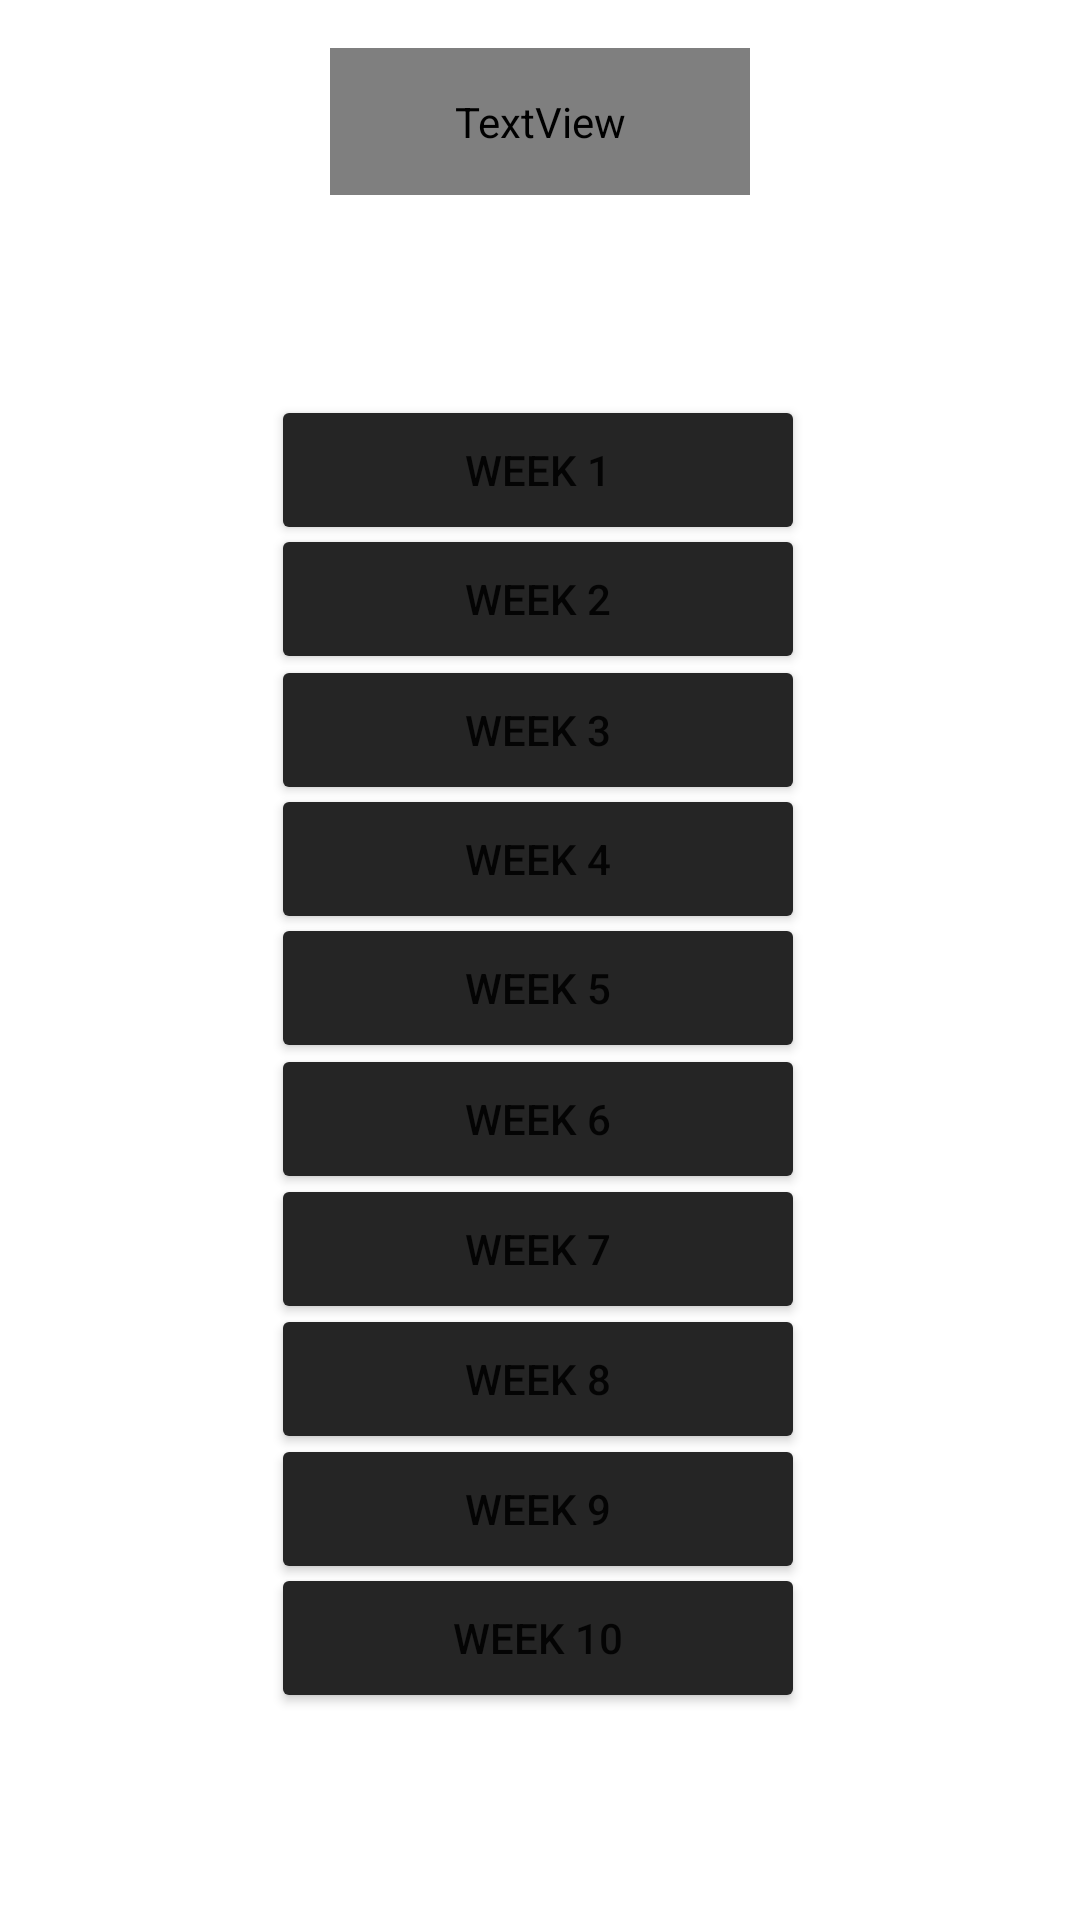

Reconstruct the res/layout file that produces this screen, plus the resources it refers to.
<!-- AndroidManifest.xml: application theme Theme.PowerPump -->
<!-- res/layout/fragment_conditie.xml -->
<?xml version="1.0" encoding="utf-8"?>
<androidx.constraintlayout.widget.ConstraintLayout xmlns:android="http://schemas.android.com/apk/res/android"
    xmlns:app="http://schemas.android.com/apk/res-auto"
    xmlns:tools="http://schemas.android.com/tools"
    android:id="@+id/pageConditie"
    android:layout_width="match_parent"
    android:layout_height="match_parent"
    android:background="@drawable/wallpaperandroidstudioppf"
    tools:context=".Conditie" >

    <TextView
        android:id="@+id/textConditie"
        android:layout_width="140dp"
        android:layout_height="49dp"
        android:fontFamily="@font/alata"
        android:text="Conditie"
        android:textColor="#FFFFFF"
        android:textColorHighlight="#FFFFFF"
        android:textSize="34sp"
        app:layout_constraintBottom_toBottomOf="parent"
        app:layout_constraintEnd_toEndOf="parent"
        app:layout_constraintStart_toStartOf="parent"
        app:layout_constraintTop_toTopOf="parent"
        app:layout_constraintVertical_bias="0.027" />

    <Button
        android:id="@+id/week1Conditie"
        android:layout_width="178dp"
        android:layout_height="50dp"
        android:backgroundTint="#252525"
        android:text="Week 1"
        app:iconTint="#ffffff"
        app:layout_constraintBottom_toBottomOf="parent"
        app:layout_constraintEnd_toEndOf="parent"
        app:layout_constraintHorizontal_bias="0.497"
        app:layout_constraintStart_toStartOf="parent"
        app:layout_constraintTop_toTopOf="parent"
        app:layout_constraintVertical_bias="0.223" />

    <Button
        android:id="@+id/week2Conditie"
        android:layout_width="178dp"
        android:layout_height="50dp"
        android:backgroundTint="#252525"
        android:text="Week 2"
        app:iconTint="#ffffff"
        app:layout_constraintBottom_toBottomOf="parent"
        app:layout_constraintEnd_toEndOf="parent"
        app:layout_constraintHorizontal_bias="0.497"
        app:layout_constraintStart_toStartOf="parent"
        app:layout_constraintTop_toTopOf="parent"
        app:layout_constraintVertical_bias="0.296" />

    <Button
        android:id="@+id/week3Conditie"
        android:layout_width="178dp"
        android:layout_height="50dp"
        android:backgroundTint="#252525"
        android:text="Week 3"
        app:iconTint="#ffffff"
        app:layout_constraintBottom_toBottomOf="parent"
        app:layout_constraintEnd_toEndOf="parent"
        app:layout_constraintHorizontal_bias="0.497"
        app:layout_constraintStart_toStartOf="parent"
        app:layout_constraintTop_toTopOf="parent"
        app:layout_constraintVertical_bias="0.37" />

    <Button
        android:id="@+id/week4Conditie"
        android:layout_width="178dp"
        android:layout_height="50dp"
        android:backgroundTint="#252525"
        android:text="Week 4"
        app:iconTint="#ffffff"
        app:layout_constraintBottom_toBottomOf="parent"
        app:layout_constraintEnd_toEndOf="parent"
        app:layout_constraintHorizontal_bias="0.497"
        app:layout_constraintStart_toStartOf="parent"
        app:layout_constraintTop_toTopOf="parent"
        app:layout_constraintVertical_bias="0.443" />

    <Button
        android:id="@+id/week5Conditie"
        android:layout_width="178dp"
        android:layout_height="50dp"
        android:backgroundTint="#252525"
        android:text="Week 5"
        app:iconTint="#ffffff"
        app:layout_constraintBottom_toBottomOf="parent"
        app:layout_constraintEnd_toEndOf="parent"
        app:layout_constraintHorizontal_bias="0.497"
        app:layout_constraintStart_toStartOf="parent"
        app:layout_constraintTop_toTopOf="parent"
        app:layout_constraintVertical_bias="0.516" />

    <Button
        android:id="@+id/week6Conditie"
        android:layout_width="178dp"
        android:layout_height="50dp"
        android:backgroundTint="#252525"
        android:text="Week 6"
        app:iconTint="#ffffff"
        app:layout_constraintBottom_toBottomOf="parent"
        app:layout_constraintEnd_toEndOf="parent"
        app:layout_constraintHorizontal_bias="0.497"
        app:layout_constraintStart_toStartOf="parent"
        app:layout_constraintTop_toTopOf="parent"
        app:layout_constraintVertical_bias="0.59" />

    <Button
        android:id="@+id/week7Conditie"
        android:layout_width="178dp"
        android:layout_height="50dp"
        android:backgroundTint="#252525"
        android:text="Week 7"
        app:iconTint="#ffffff"
        app:layout_constraintBottom_toBottomOf="parent"
        app:layout_constraintEnd_toEndOf="parent"
        app:layout_constraintHorizontal_bias="0.497"
        app:layout_constraintStart_toStartOf="parent"
        app:layout_constraintTop_toTopOf="parent"
        app:layout_constraintVertical_bias="0.663" />

    <Button
        android:id="@+id/week8Conditie"
        android:layout_width="178dp"
        android:layout_height="50dp"
        android:backgroundTint="#252525"
        android:text="Week 8"
        app:iconTint="#ffffff"
        app:layout_constraintBottom_toBottomOf="parent"
        app:layout_constraintEnd_toEndOf="parent"
        app:layout_constraintHorizontal_bias="0.497"
        app:layout_constraintStart_toStartOf="parent"
        app:layout_constraintTop_toTopOf="parent"
        app:layout_constraintVertical_bias="0.737" />

    <Button
        android:id="@+id/week9Conditie"
        android:layout_width="178dp"
        android:layout_height="50dp"
        android:backgroundTint="#252525"
        android:text="Week 9"
        app:iconTint="#ffffff"
        app:layout_constraintBottom_toBottomOf="parent"
        app:layout_constraintEnd_toEndOf="parent"
        app:layout_constraintHorizontal_bias="0.497"
        app:layout_constraintStart_toStartOf="parent"
        app:layout_constraintTop_toTopOf="parent"
        app:layout_constraintVertical_bias="0.81" />

    <Button
        android:id="@+id/week10Conditie"
        android:layout_width="178dp"
        android:layout_height="50dp"
        android:backgroundTint="#252525"
        android:text="Week 10"
        app:iconTint="#ffffff"
        app:layout_constraintBottom_toBottomOf="parent"
        app:layout_constraintEnd_toEndOf="parent"
        app:layout_constraintHorizontal_bias="0.497"
        app:layout_constraintStart_toStartOf="parent"
        app:layout_constraintTop_toTopOf="parent"
        app:layout_constraintVertical_bias="0.883" />
</androidx.constraintlayout.widget.ConstraintLayout>
<!-- resources referenced by this layout -->
<resources>
  <style name="Theme.PowerPump" parent="Theme.MaterialComponents.DayNight.DarkActionBar">
          
          <item name="colorPrimary">@color/purple_500</item>
          <item name="colorPrimaryVariant">@color/purple_700</item>
          <item name="colorOnPrimary">@color/white</item>
          
          <item name="colorSecondary">@color/teal_200</item>
          <item name="colorSecondaryVariant">@color/teal_700</item>
          <item name="colorOnSecondary">@color/black</item>
          
          <item name="android:statusBarColor">?attr/colorPrimaryVariant</item>
          
      </style>
  <!-- not gathered from this repository: default colours our renderer supplied (Android Studio template values) -->
  <color name="purple_500">#FF6200EE</color>
  <color name="purple_700">#FF3700B3</color>
  <color name="teal_200">#FF03DAC5</color>
  <color name="teal_700">#FF018786</color>
  <color name="black">#FF000000</color>
  <color name="white">#FFFFFFFF</color>
</resources>
